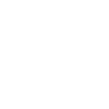
t = 0.00 s
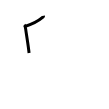
t = 2.00 s
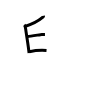
t = 4.00 s
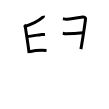
t = 6.00 s
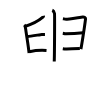
t = 8.00 s
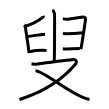
t = 10.00 s

The animated SVG that drew these frames (rendered in a browser with its animation timeline set to each time). Animation: 10 SMIL elements (animate=10); one cycle of 10.00 s.

<svg width="109px" height="109px" viewBox="0 0 px 109px" xmlns="http://www.w3.org/2000/svg" xmlns:xlink="http://www.w3.org/1999/xlink" xml:space="preserve" version="1.1"  baseProfile="full">
<path d="M43.51,15.71c0.05,0.25-0.28,1.24-0.6,1.52c-4.28,3.62-8.26,6.35-18.01,9.23" style="fill:none;stroke:black;stroke-width:3;opacity:0">
  <animate attributeType="CSS" attributeName="opacity" from="0" to="1" begin="0s" dur="1s" repeatCount="0" fill="freeze" />
</path>
<path d="M24.24,24.92c0.84,0.75,1.19,2.42,1.4,3.96c0.76,5.61,2.67,16.53,3.44,24.12" style="fill:none;stroke:black;stroke-width:3;opacity:0">
  <animate attributeType="CSS" attributeName="opacity" from="0" to="1" begin="1s" dur="1s" repeatCount="0" fill="freeze" />
</path>
<path d="M27.09,36.66c4.17-0.34,13.7-2.21,14.69-2.21s2.38,0,3.18,0" style="fill:none;stroke:black;stroke-width:3;opacity:0">
  <animate attributeType="CSS" attributeName="opacity" from="0" to="1" begin="2s" dur="1s" repeatCount="0" fill="freeze" />
</path>
<path d="M 29.28,51.662003 c 4.750734,-0.961399 14.3008,-1.357192 17.228257,-1.143708" style="fill:none;stroke:black;stroke-width:3;opacity:0">
  <animate attributeType="CSS" attributeName="opacity" from="0" to="1" begin="3s" dur="1s" repeatCount="0" fill="freeze" />
</path>
<path d="M62.9,18.71c0.99,0.17,1.79,0.51,3.18,0.51S81.18,17.17,82.77,17s2.91,0.84,2.78,1.88c-1.19,9.89-4.47,29.56-4.67,30.24" style="fill:none;stroke:black;stroke-width:3;opacity:0">
  <animate attributeType="CSS" attributeName="opacity" from="0" to="1" begin="4s" dur="1s" repeatCount="0" fill="freeze" />
</path>
<path d="M62.8,33.27c0.99,0.17,1.79,0.51,3.18,0.51s15.7-0.86,17.29-1.04" style="fill:none;stroke:black;stroke-width:3;opacity:0">
  <animate attributeType="CSS" attributeName="opacity" from="0" to="1" begin="5s" dur="1s" repeatCount="0" fill="freeze" />
</path>
<path d="M 62.806092,48.744611 c 1.380267,0.223658 2.644375,0.349456 3.825641,0.301662 4.231262,-0.1712 9.439223,-0.303205 13.228543,-0.469112" style="fill:none;stroke:black;stroke-width:3;opacity:0">
  <animate attributeType="CSS" attributeName="opacity" from="0" to="1" begin="6s" dur="1s" repeatCount="0" fill="freeze" />
</path>
<path d="M52.25,10.25c1.25,0.5,2,2.25,2.25,3.25s0,41.75-0.25,48" style="fill:none;stroke:black;stroke-width:3;opacity:0">
  <animate attributeType="CSS" attributeName="opacity" from="0" to="1" begin="7s" dur="1s" repeatCount="0" fill="freeze" />
</path>
<path d="M31.5,63.71c2,0.28,2.28,0.91,6.25,0.28C44,63,70.5,59.88,73.25,59.46c2.75-0.42,3.93,2.7,2.75,4.12C61.75,80.75,42,92.55,19.5,99.5" style="fill:none;stroke:black;stroke-width:3;opacity:0">
  <animate attributeType="CSS" attributeName="opacity" from="0" to="1" begin="8s" dur="1s" repeatCount="0" fill="freeze" />
</path>
<path d="M35.5,70.83C43,71,64.9,89.72,82.3,97.18c2.71,1.16,4.68,1.94,7.2,2.32" style="fill:none;stroke:black;stroke-width:3;opacity:0">
  <animate attributeType="CSS" attributeName="opacity" from="0" to="1" begin="9s" dur="1s" repeatCount="0" fill="freeze" />
</path>
</svg>
